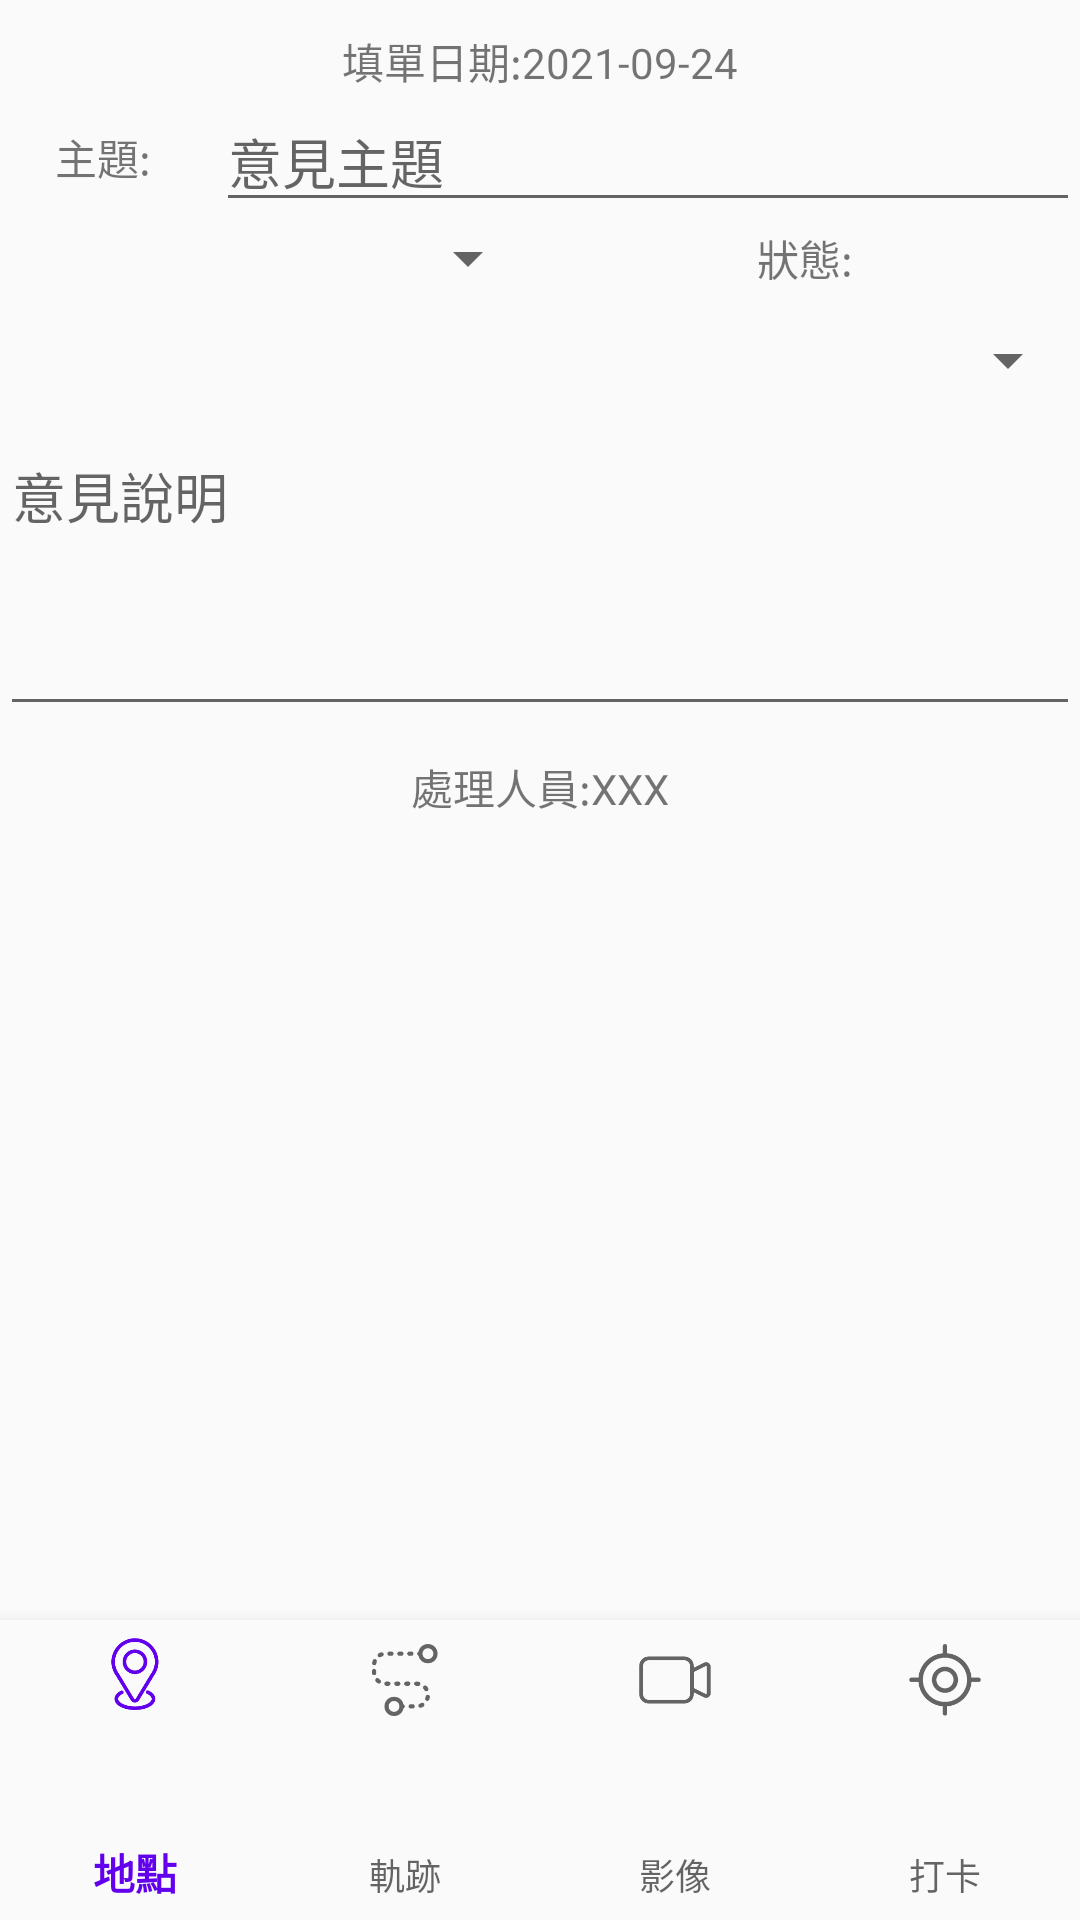

Layout XML and referenced resources for this Android screen:
<!-- AndroidManifest.xml: application theme AppTheme -->
<!-- res/layout/content_home.xml -->
<?xml version="1.0" encoding="utf-8"?>
<RelativeLayout xmlns:android="http://schemas.android.com/apk/res/android"
    xmlns:app="http://schemas.android.com/apk/res-auto"
    xmlns:tools="http://schemas.android.com/tools"
    android:layout_width="match_parent"
    android:layout_height="match_parent"
    app:layout_behavior="@string/appbar_scrolling_view_behavior">
    <LinearLayout
        android:layout_width="match_parent"
        android:layout_height="wrap_content"
        android:layout_marginTop="10dp"
        android:orientation="vertical">
        <TextView
            android:id="@+id/create_date"
            android:layout_width="match_parent"
            android:layout_height="wrap_content"
            android:gravity="center"
            android:text="填單日期:2021-09-24" />
    <LinearLayout
        android:layout_width="match_parent"
        android:layout_height="wrap_content"
        android:orientation="horizontal">
        <TextView
            android:id="@+id/textView4"
            android:layout_width="0dp"
            android:layout_height="wrap_content"
            android:layout_gravity="center"
            android:gravity="center"
            android:layout_weight=".2"
            android:text="主題: " />
        <EditText
            android:id="@+id/topic"
            android:layout_width="0dp"
            android:layout_height="wrap_content"
            android:ems="10"
            android:layout_weight=".8"
            android:inputType="text"
            android:hint="意見主題" />
    </LinearLayout>



        <LinearLayout
            android:layout_width="match_parent"
            android:layout_height="wrap_content"
            android:orientation="horizontal">
            <Spinner
                android:id="@+id/spinner"
                android:layout_width="0dp"
                android:layout_weight=".5"
                android:layout_height="wrap_content" />
            <TextView
                android:id="@+id/status"
                android:layout_width="0dp"
                android:layout_height="wrap_content"
                android:layout_gravity="center"
                android:gravity="center"
                android:layout_weight=".5"
                android:text="狀態: " />

        </LinearLayout>
        <Spinner
            android:id="@+id/problem_spn"
            android:layout_width="match_parent"
            android:layout_marginTop="10dp"
            android:layout_height="wrap_content" />
        <EditText
            android:id="@+id/question"
            android:layout_width="match_parent"
            android:layout_height="100dp"
            android:layout_marginTop="10dp"
            android:ems="10"
            android:hint="意見說明"
            android:gravity="start|top"
            android:inputType="textMultiLine" />

        <TextView
            android:id="@+id/person"
            android:layout_width="wrap_content"
            android:layout_height="wrap_content"
            android:layout_gravity="center"
            android:layout_marginTop="10dp"
            android:text="處理人員:XXX" />
    </LinearLayout>


    <com.google.android.material.bottomnavigation.BottomNavigationView
        android:id="@+id/nav_view"
        android:layout_width="match_parent"
        android:layout_height="100dp"
        app:labelVisibilityMode="labeled"

        android:background="?android:attr/windowBackground"
        android:layout_alignParentBottom="true"
        app:layout_behavior="@string/hide_bottom_view_on_scroll_behavior"
        app:menu="@menu/bottom_nav_menu" />




</RelativeLayout>
<!-- resources referenced by this layout -->
<resources>
  <style name="AppTheme" parent="Theme.AppCompat.Light.DarkActionBar">
          
          <item name="colorPrimary">@color/colorPrimary</item>
          <item name="colorPrimaryDark">@color/colorPrimaryDark</item>
          <item name="colorAccent">@color/colorAccent</item>
      </style>
  <!-- not gathered from this repository: default colours our renderer supplied (Android Studio template values) -->
  <color name="colorPrimary">#FF6200EE</color>
  <color name="colorPrimaryDark">#FF3700B3</color>
  <color name="colorAccent">#FF03DAC5</color>
</resources>
